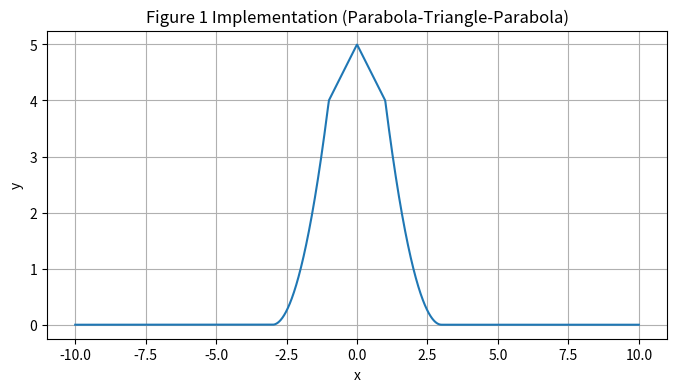
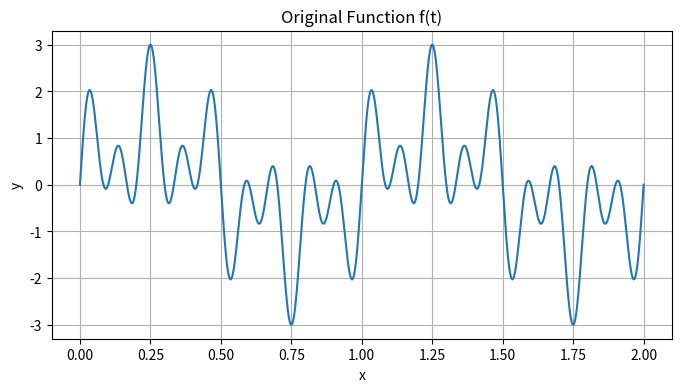
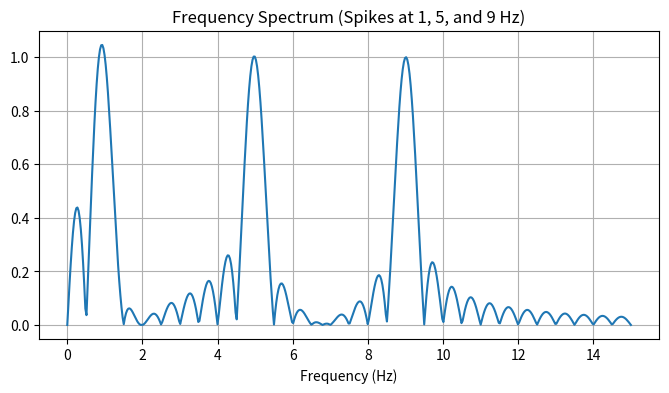
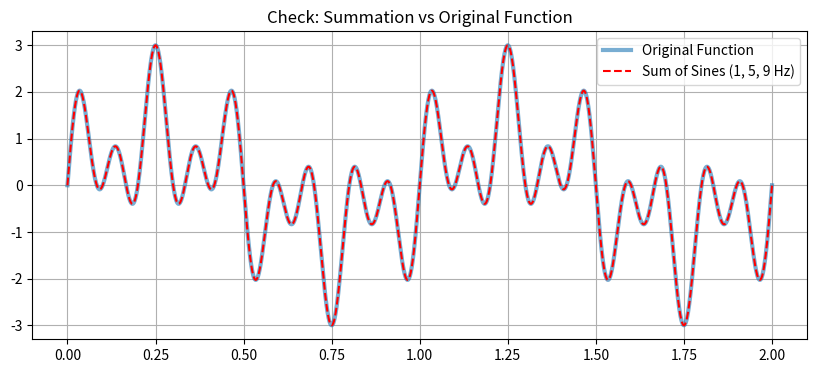

Generate these figures, in order, with matplotlib:
import numpy as np
import matplotlib.pyplot as plt

class ContinuousSignal:
    def __init__(self, t):
        self.t = t
    def values(self):
        raise NotImplementedError("Subclasses must implement this method.")
    def plot(self, title="Signal"):
        plt.figure(figsize=(8, 4))
        plt.plot(self.t, self.values())
        plt.xlabel("x")
        plt.ylabel("y")
        plt.title(title)
        plt.grid(True)
        plt.show()

class CFTAnalyzer:
    def __init__(self, signal, t, frequencies):
        self.signal = signal
        self.t = t
        self.frequencies = frequencies
        self.real_spectrum = None
        self.imag_spectrum = None 

    def compute_cft(self):
        x_t = self.signal.values()
        real_spectrum = np.zeros_like(self.frequencies)
        imag_spectrum = np.zeros_like(self.frequencies)
        
        for i, freq in enumerate(self.frequencies):
            cosine_part = x_t * np.cos(2*np.pi*freq*self.t)
            real_spectrum[i] = np.trapezoid(cosine_part, self.t)

            sine_part = x_t * np.sin(2*np.pi*freq*self.t)
            imag_spectrum[i] = -np.trapezoid(sine_part, self.t)
        
        self.real_spectrum = real_spectrum
        self.imag_spectrum = imag_spectrum
        return (real_spectrum, imag_spectrum)

class Task1Piecewise(ContinuousSignal):
    def values(self):
        y = np.zeros_like(self.t)

        idx1 = (self.t >= -3) & (self.t < -1)
        y[idx1] = (self.t[idx1] + 3)**2
        
        idx2 = (self.t >= -1) & (self.t < 1)
        y[idx2] = 5 - np.abs(self.t[idx2])

        idx3 = (self.t >= 1) & (self.t <= 3)
        y[idx3] = (self.t[idx3] - 3)**2
        
        return y

def solve_task_1_B1B2():
    print("--- Solving B1-B2: Piecewise Function & Parseval ---")
    t = np.linspace(-10, 10, 2000)
    sig = Task1Piecewise(t)
    sig.plot("Figure 1 Implementation (Parabola-Triangle-Parabola)")

    y = sig.values()
    energy_time = np.trapezoid(y**2, t)

    freqs = np.linspace(-5, 5, 1000)
    cft = CFTAnalyzer(sig, t, freqs)
    real, imag = cft.compute_cft()
    
    magnitude_sq = real**2 + imag**2
    energy_freq = np.trapezoid(magnitude_sq, freqs)

    print(f"nrg(Time domain): {energy_time:.5f}")
    print(f"nrg(Freq domain): {energy_freq:.5f}")
    print(f"Diff: {abs(energy_time - energy_freq):.5f}")

class Task2ComplexSignal(ContinuousSignal):
    def values(self):
        term1 = 2 * np.sin(14 * np.pi * self.t)
        term2 = np.sin(2 * np.pi * self.t) * (4 * np.sin(2 * np.pi * self.t) * np.sin(14 * np.pi * self.t) - 1)
        return term1 - term2

def solve_task_2_C1C2():
    print("--- Solving C1-C2: Signal Decomposition ---")
    t = np.linspace(0, 2, 2000) 
    sig = Task2ComplexSignal(t)
    sig.plot("Original Function f(t)")

    freqs = np.linspace(0, 15, 500)
    cft = CFTAnalyzer(sig, t, freqs)
    real, imag = cft.compute_cft()
    mag = np.sqrt(real**2 + imag**2)

    plt.figure(figsize=(8, 4))
    plt.plot(freqs, mag)
    plt.title("Frequency Spectrum (Spikes at 1, 5, and 9 Hz)")
    plt.xlabel("Frequency (Hz)")
    plt.grid(True)
    plt.show()

    sum_sig = np.sin(2*np.pi*1*t) + np.sin(2*np.pi*5*t) + np.sin(2*np.pi*9*t)

    plt.figure(figsize=(10, 4))
    plt.plot(t, sig.values(), label="Original Function", alpha=0.6, lw=3)
    plt.plot(t, sum_sig, '--', label="Sum of Sines (1, 5, 9 Hz)", color='red')
    plt.legend()
    plt.title("Check: Summation vs Original Function")
    plt.grid(True)
    plt.show()

if __name__ == "__main__":
    solve_task_1_B1B2()
    solve_task_2_C1C2()